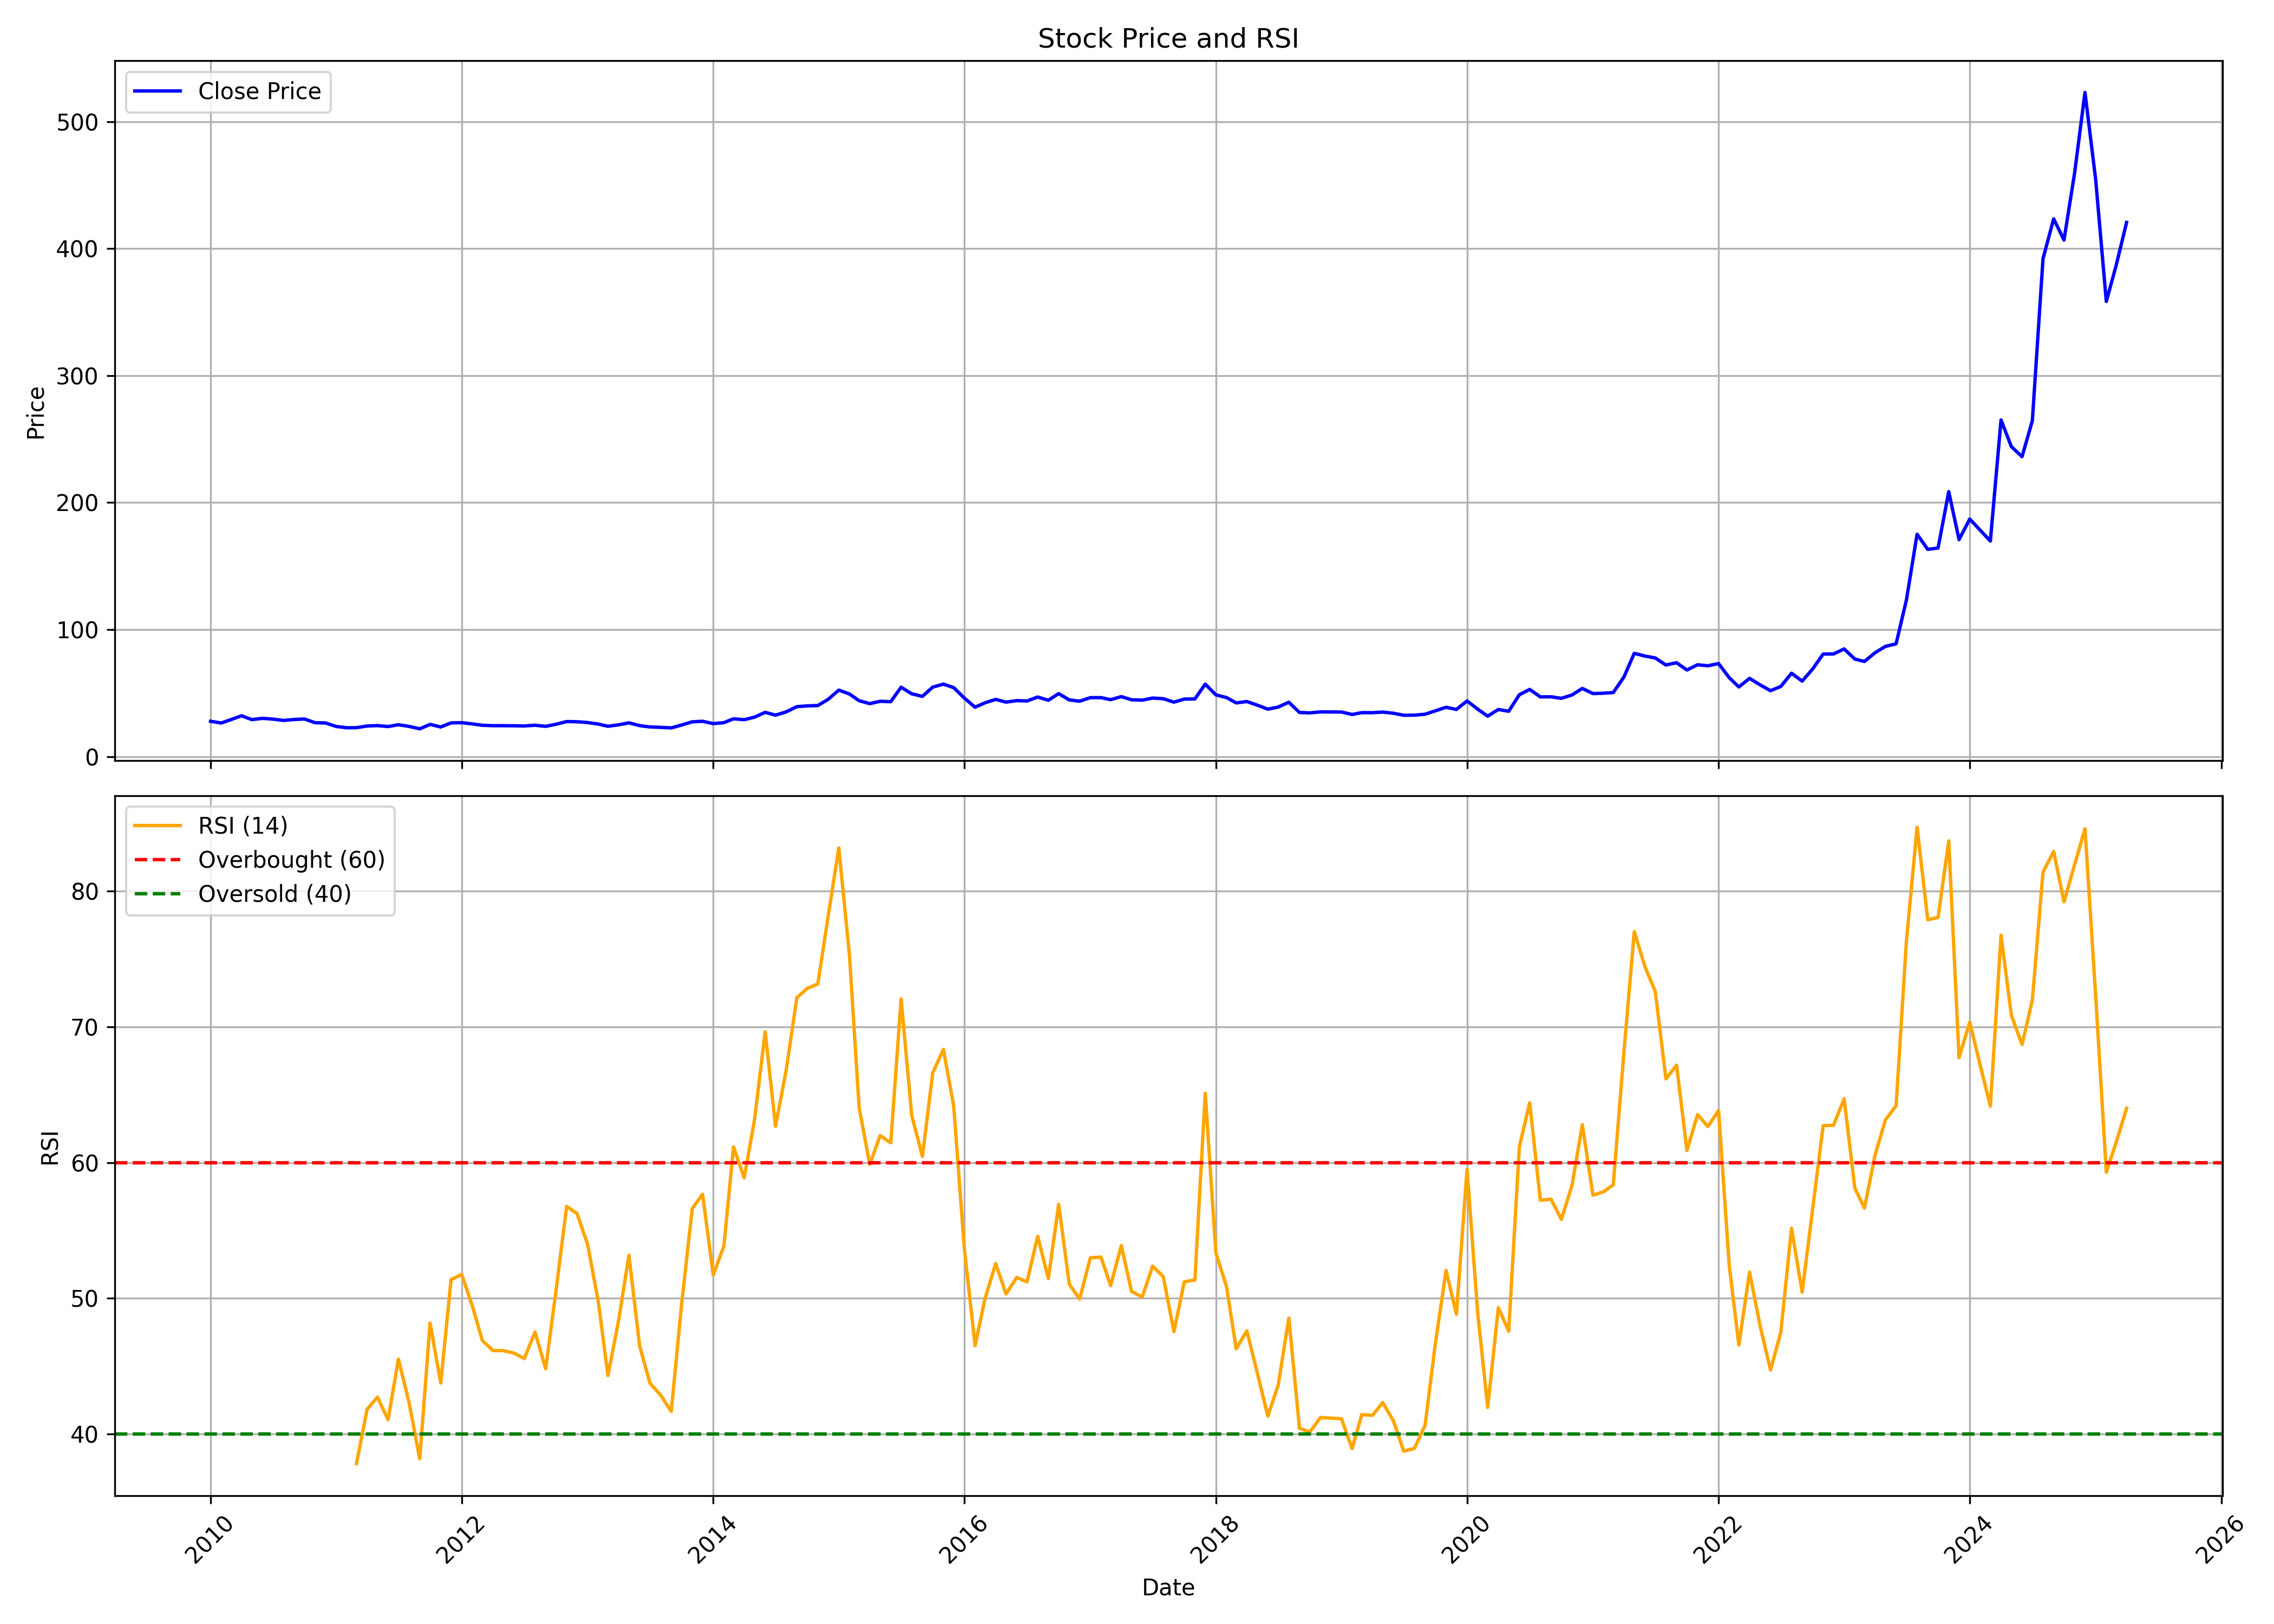

The file beside this chart, header and first rows:
, Unnamed: 0, date, symbol, open, high, low, close, volume, rsi
0, 0, 2010-01-01, INDRAMEDCO, 28.41, 34.45, 26.48, 27.83, 11546720, 
1, 1, 2010-02-01, INDRAMEDCO, 27.67, 29.44, 23.55, 26.44, 1788161, 
2, 2, 2010-03-01, INDRAMEDCO, 26.44, 31.78, 25.48, 29.08, 3985486, 
3, 3, 2010-04-01, INDRAMEDCO, 28.95, 34.42, 28.95, 32.14, 5756342, 
4, 4, 2010-05-01, INDRAMEDCO, 32.04, 32.04, 27.25, 29.11, 1212098, 
5, 5, 2010-06-01, INDRAMEDCO, 29.44, 32.14, 27.83, 30.11, 1087565, 
6, 6, 2010-07-01, INDRAMEDCO, 29.92, 31.2, 29.4, 29.5, 788534, 
7, 7, 2010-08-01, INDRAMEDCO, 29.5, 31.27, 28.25, 28.47, 1610072, 
8, 8, 2010-09-01, INDRAMEDCO, 29.65, 30.82, 28.65, 29.22, 1302518, 
9, 9, 2010-10-01, INDRAMEDCO, 30.45, 31.85, 29.15, 29.58, 2889778, 
10, 10, 2010-11-01, INDRAMEDCO, 30.45, 31.42, 26.19, 26.65, 1178405, 
11, 11, 2010-12-01, INDRAMEDCO, 26.45, 29.58, 24.49, 26.49, 709436, 
12, 12, 2011-01-01, INDRAMEDCO, 26.65, 26.99, 23.32, 23.72, 721159, 
13, 13, 2011-02-01, INDRAMEDCO, 23.52, 24.92, 20.39, 22.69, 681061, 
14, 14, 2011-03-01, INDRAMEDCO, 22.59, 26.52, 21.99, 22.75, 625088, 37.81
15, 15, 2011-04-01, INDRAMEDCO, 22.92, 25.22, 22.55, 24.09, 559791, 41.83
16, 16, 2011-05-01, INDRAMEDCO, 24.05, 24.79, 22.72, 24.39, 443591, 42.72
17, 17, 2011-06-01, INDRAMEDCO, 24.05, 24.65, 22.79, 23.65, 356346, 41.06
18, 18, 2011-07-01, INDRAMEDCO, 23.65, 27.19, 23.02, 25.09, 1496360, 45.52
19, 19, 2011-08-01, INDRAMEDCO, 25.55, 25.79, 22.79, 23.75, 614212, 42.31
20, 20, 2011-09-01, INDRAMEDCO, 23.75, 24.49, 21.69, 21.85, 414606, 38.18
21, 21, 2011-10-01, INDRAMEDCO, 22.8, 28.34, 21.4, 25.34, 1337267, 48.19
22, 22, 2011-11-01, INDRAMEDCO, 25.73, 25.73, 22.66, 23.32, 410329, 43.76
23, 23, 2011-12-01, INDRAMEDCO, 23.08, 29.35, 23.04, 26.53, 1415491, 51.39
24, 24, 2012-01-01, INDRAMEDCO, 25.9, 27.29, 25.52, 26.7, 379066, 51.77
25, 25, 2012-02-01, INDRAMEDCO, 26.42, 29.28, 25.1, 25.73, 626076, 49.42
26, 26, 2012-03-01, INDRAMEDCO, 25.59, 27.36, 24.33, 24.64, 409698, 46.89
27, 27, 2012-04-01, INDRAMEDCO, 24.12, 25.13, 23.77, 24.33, 224212, 46.15
28, 28, 2012-05-01, INDRAMEDCO, 24.33, 29.32, 22.52, 24.33, 672677, 46.15
29, 29, 2012-06-01, INDRAMEDCO, 23.95, 25.03, 23.56, 24.26, 225665, 45.96
30, 30, 2012-07-01, INDRAMEDCO, 24.61, 25.24, 23.77, 24.12, 239871, 45.56
31, 31, 2012-08-01, INDRAMEDCO, 24.05, 26.63, 23.88, 24.68, 333414, 47.52
32, 32, 2012-09-01, INDRAMEDCO, 24.61, 26.42, 23.32, 23.81, 501767, 44.81
33, 33, 2012-10-01, INDRAMEDCO, 24.88, 27.21, 24.88, 25.46, 616156, 50.57
34, 34, 2012-11-01, INDRAMEDCO, 25.94, 30.9, 25.24, 27.58, 1155091, 56.78
35, 35, 2012-12-01, INDRAMEDCO, 28.02, 30.17, 27.03, 27.43, 701563, 56.26
36, 36, 2013-01-01, INDRAMEDCO, 28.02, 29.77, 26.63, 26.81, 440308, 53.97
37, 37, 2013-02-01, INDRAMEDCO, 26.99, 27.51, 25.17, 25.61, 678889, 49.75
38, 38, 2013-03-01, INDRAMEDCO, 25.75, 25.9, 19.15, 23.86, 418292, 44.32
39, 39, 2013-04-01, INDRAMEDCO, 24.08, 27.32, 23.86, 25.02, 301281, 48.37
40, 40, 2013-05-01, INDRAMEDCO, 25.02, 29.88, 24.81, 26.56, 1365900, 53.18
41, 41, 2013-06-01, INDRAMEDCO, 26.23, 27.51, 24.04, 24.37, 285656, 46.51
42, 42, 2013-07-01, INDRAMEDCO, 24.08, 28.02, 22.73, 23.35, 443710, 43.75
43, 43, 2013-08-01, INDRAMEDCO, 23.35, 26.05, 22.54, 23.02, 565506, 42.87
44, 44, 2013-09-01, INDRAMEDCO, 23.35, 25.02, 22.47, 22.58, 360995, 41.67
45, 45, 2013-10-01, INDRAMEDCO, 23.62, 26.69, 23.58, 24.85, 323054, 49.56
46, 46, 2013-11-01, INDRAMEDCO, 25.27, 29.82, 24.81, 27.37, 877723, 56.61
47, 47, 2013-12-01, INDRAMEDCO, 27.72, 29.06, 26.19, 27.8, 1065924, 57.67
48, 48, 2014-01-01, INDRAMEDCO, 28.1, 29.4, 25.8, 25.96, 1110424, 51.73
49, 49, 2014-02-01, INDRAMEDCO, 25.92, 27.34, 25.77, 26.72, 508906, 53.86
50, 50, 2014-03-01, INDRAMEDCO, 26.61, 31.39, 26.42, 29.75, 1908654, 61.16
51, 51, 2014-04-01, INDRAMEDCO, 29.37, 34.23, 28.71, 29.06, 2976893, 58.88
52, 52, 2014-05-01, INDRAMEDCO, 29.06, 33.5, 28.06, 31.05, 2028541, 63.16
53, 53, 2014-06-01, INDRAMEDCO, 31.24, 37.83, 30.63, 34.84, 3805435, 69.65
54, 54, 2014-07-01, INDRAMEDCO, 35.34, 36.14, 32.35, 32.62, 1332663, 62.69
55, 55, 2014-08-01, INDRAMEDCO, 32.47, 37.1, 32.16, 35.19, 2311735, 66.81
56, 56, 2014-09-01, INDRAMEDCO, 35.19, 47.32, 33.42, 39.32, 8774164, 72.16
57, 57, 2014-10-01, INDRAMEDCO, 41.58, 43.09, 38.49, 39.91, 966124, 72.84
58, 58, 2014-11-01, INDRAMEDCO, 39.8, 45.19, 38.29, 40.19, 2693666, 73.17
59, 59, 2014-12-01, INDRAMEDCO, 40.31, 47.56, 39.52, 45.07, 4154573, 78.16
... 124 more rows
